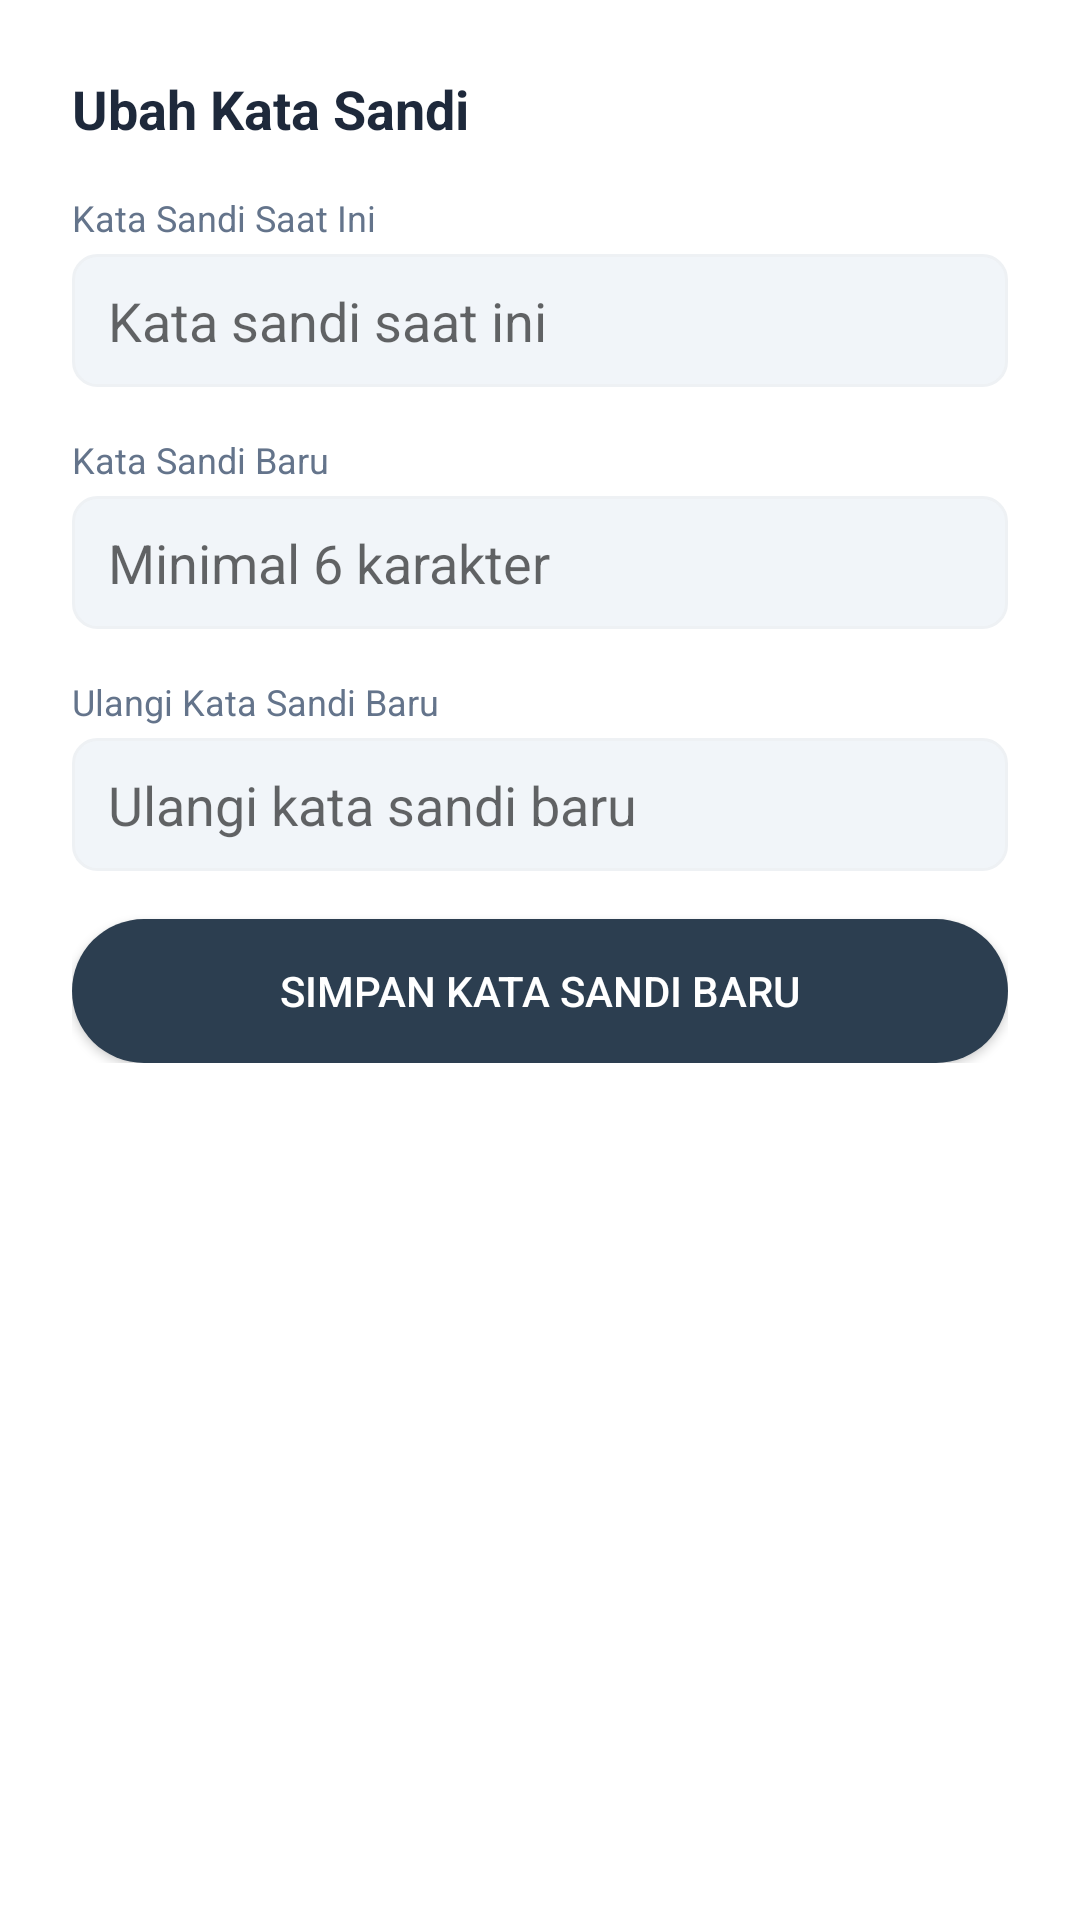

Reconstruct the res/layout file that produces this screen, plus the resources it refers to.
<!-- AndroidManifest.xml: application theme AppTheme -->
<!-- res/layout/dialog_change_password.xml -->
<?xml version="1.0" encoding="utf-8"?>
<ScrollView xmlns:android="http://schemas.android.com/apk/res/android"
    android:layout_width="match_parent"
    android:layout_height="wrap_content"
    android:maxHeight="560dp">

    <LinearLayout
        android:layout_width="match_parent"
        android:layout_height="wrap_content"
        android:orientation="vertical"
        android:padding="24dp"
        android:background="@drawable/bg_card_up_rounded">

        <TextView
            android:layout_width="wrap_content"
            android:layout_height="wrap_content"
            android:text="Ubah Kata Sandi"
            android:textSize="18sp"
            android:textStyle="bold"
            android:textColor="@color/text_primary"
            android:layout_marginBottom="16dp"/>

        <TextView
            android:layout_width="wrap_content"
            android:layout_height="wrap_content"
            android:text="Kata Sandi Saat Ini"
            android:textSize="12sp"
            android:textColor="@color/text_secondary"
            android:layout_marginBottom="4dp"/>

        <EditText
            android:id="@+id/etCurrentPassword"
            android:layout_width="match_parent"
            android:layout_height="wrap_content"
            android:background="@drawable/bg_input_outline"
            android:inputType="textPassword"
            android:hint="Kata sandi saat ini"
            android:layout_marginBottom="16dp"/>

        <TextView
            android:layout_width="wrap_content"
            android:layout_height="wrap_content"
            android:text="Kata Sandi Baru"
            android:textSize="12sp"
            android:textColor="@color/text_secondary"
            android:layout_marginBottom="4dp"/>

        <EditText
            android:id="@+id/etNewPassword"
            android:layout_width="match_parent"
            android:layout_height="wrap_content"
            android:background="@drawable/bg_input_outline"
            android:inputType="textPassword"
            android:hint="Minimal 6 karakter"
            android:layout_marginBottom="16dp"/>

        <TextView
            android:layout_width="wrap_content"
            android:layout_height="wrap_content"
            android:text="Ulangi Kata Sandi Baru"
            android:textSize="12sp"
            android:textColor="@color/text_secondary"
            android:layout_marginBottom="4dp"/>

        <EditText
            android:id="@+id/etConfirmNewPassword"
            android:layout_width="match_parent"
            android:layout_height="wrap_content"
            android:background="@drawable/bg_input_outline"
            android:inputType="textPassword"
            android:hint="Ulangi kata sandi baru"
            android:layout_marginBottom="16dp"/>

        <androidx.appcompat.widget.AppCompatButton
            android:id="@+id/btnSaveNewPassword"
            android:layout_width="match_parent"
            android:layout_height="wrap_content"
            android:text="Simpan Kata Sandi Baru"
            android:background="@drawable/bg_btn_main_dark"
            android:textColor="@android:color/white"/>

    </LinearLayout>
</ScrollView>
<!-- resources referenced by this layout -->
<resources>
  <color name="text_primary">#1E293B</color>
  <color name="text_secondary">#64748B</color>
  <!-- drawable bg_btn_main_dark (drawable) -->
  <?xml version="1.0" encoding="utf-8"?>
  <shape xmlns:android="http://schemas.android.com/apk/res/android"
      android:shape="rectangle">
  
      <solid android:color="#2C3E50" />
  
      <corners android:radius="24dp" />
  </shape>
  <!-- drawable bg_card_up_rounded (drawable) -->
  <?xml version="1.0" encoding="utf-8"?>
  <shape xmlns:android="http://schemas.android.com/apk/res/android">
      <solid android:color="@color/card_white"/>
  
  
      <corners
          android:topLeftRadius="16dp"
          android:topRightRadius="16dp"
          android:bottomLeftRadius="0dp"
          android:bottomRightRadius="0dp" />
  
  </shape>
  <!-- drawable bg_input_outline (drawable) -->
  <?xml version="1.0" encoding="utf-8"?>
  <shape xmlns:android="http://schemas.android.com/apk/res/android"
      android:shape="rectangle">
  
      <solid android:color="@color/input_inline_bg" />
  
      <stroke
          android:width="1dp"
          android:color="@color/divider_soft" />
  
      <corners android:radius="8dp" />
  
      <padding
          android:left="12dp"
          android:top="10dp"
          android:right="12dp"
          android:bottom="10dp" />
  </shape>
  <style name="AppTheme" parent="Theme.AlKaukaba">
          <item name="android:windowDrawsSystemBarBackgrounds" tools:targetApi="lollipop">true</item>
      </style>
  <color name="card_white">#FFFFFF</color>
  <color name="input_inline_bg">#F1F5F9</color>
  <color name="divider_soft">#EEF1F4</color>
  <style name="Theme.AlKaukaba" parent="Theme.MaterialComponents.DayNight.NoActionBar">
          
          <item name="colorPrimary">@color/purple_500</item>
          <item name="colorPrimaryVariant">@color/transparent</item>
          <item name="colorOnPrimary">@color/white</item>
          
          <item name="colorSecondary">@color/teal_200</item>
          <item name="colorSecondaryVariant">@color/teal_700</item>
          <item name="colorOnSecondary">@color/black</item>
          
          <item name="android:statusBarColor" tools:targetApi="l">?attr/colorPrimaryVariant</item>
          
          <item name="bottomSheetDialogTheme">@style/ThemeOverlay.AlKaukaba.BottomSheetDialog</item>
      </style>
  <color name="purple_500">#FF6200EE</color>
  <color name="transparent">#00FFFFFF</color>
  <color name="white">#FFFFFFFF</color>
  <color name="teal_200">#FF03DAC5</color>
  <color name="teal_700">#FF018786</color>
  <color name="black">#FF000000</color>
  <style name="ThemeOverlay.AlKaukaba.BottomSheetDialog" parent="ThemeOverlay.MaterialComponents.BottomSheetDialog">
          <item name="bottomSheetStyle">@style/Widget.AlKaukaba.BottomSheet.Modal</item>
      </style>
  <style name="Widget.AlKaukaba.BottomSheet.Modal" parent="Widget.MaterialComponents.BottomSheet.Modal">
          <item name="shapeAppearanceOverlay">@style/ShapeAppearance.AlKaukaba.BottomSheet</item>
      </style>
  <style name="ShapeAppearance.AlKaukaba.BottomSheet" parent="">
          <item name="cornerFamily">rounded</item>
          <item name="cornerSizeTopLeft">16dp</item>
          <item name="cornerSizeTopRight">16dp</item>
          <item name="cornerSizeBottomLeft">0dp</item>
          <item name="cornerSizeBottomRight">0dp</item>
      </style>
</resources>
